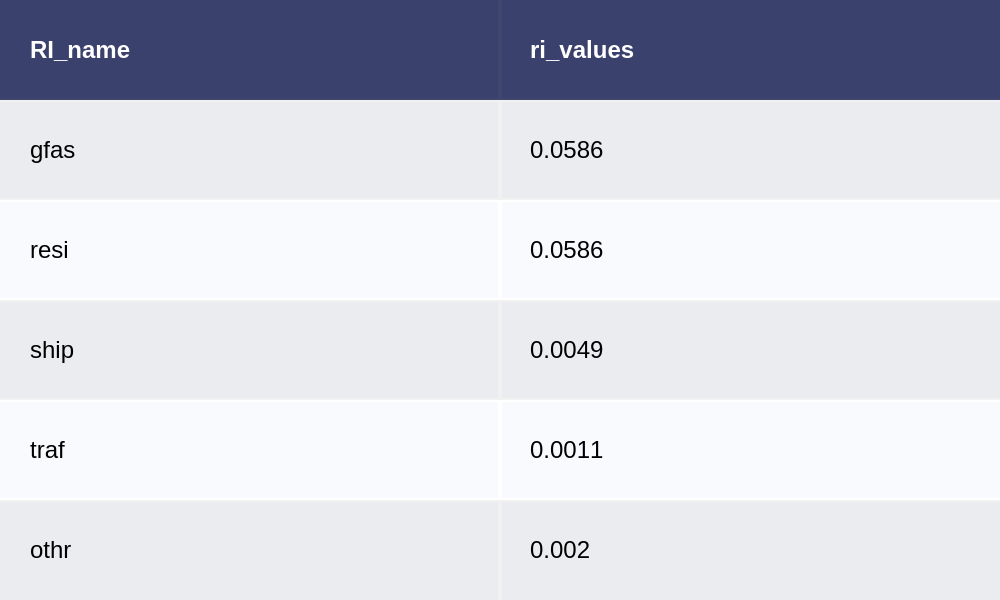

Source data for this figure (header and first rows):
RI_name, ri_values
gfas, 0.0586
resi, 0.0586
ship, 0.0049
traf, 0.0011
othr, 0.002
